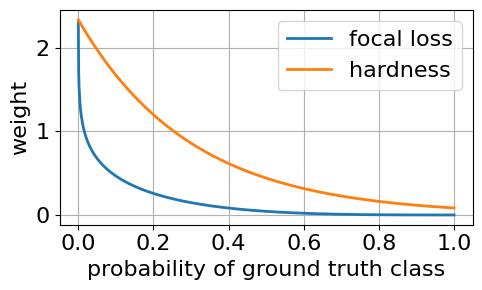

Generate this figure with matplotlib:
# encoding: utf-8
"""
[redacted]
@date: 2020/03/19
@last modified: 2020/03/19
"""

import numpy as np
import matplotlib
matplotlib.use('Agg')
import matplotlib.pyplot as plt
matplotlib.rcParams['font.family'] = 'Times New Roman'


def InitPlot():
    plt.clf()
    plt.figure(figsize=(5, 3))


def PlotFunction(x, y, label='func'):
    plt.plot(x, y, label=label, linewidth='2')


def SaveFigure(labelx='probability of ground truth class', labely='weight', output_name=None):
    plt.xlabel(labelx, fontsize=16)
    plt.ylabel(labely, fontsize=16)

    plt.legend(loc='upper right', fontsize=16)
    plt.tick_params(labelsize=16)
    plt.grid()
    plt.tight_layout()

    if output_name == None:
        filename = 'loss.eps'
    else:
        filename = output_name

    plt.savefig(filename, dpi=300)


if __name__ == '__main__':
    InitPlot()
    x = np.linspace(0.0001, 1, 1000)
    y = - 0.25 * (1 - x) ** 2 * np.log(x)
    PlotFunction(x, y, 'focal loss')

    T = 0.3
    y = np.exp((1-x)/T) / 12
    PlotFunction(x, y, 'hardness')

    SaveFigure()
